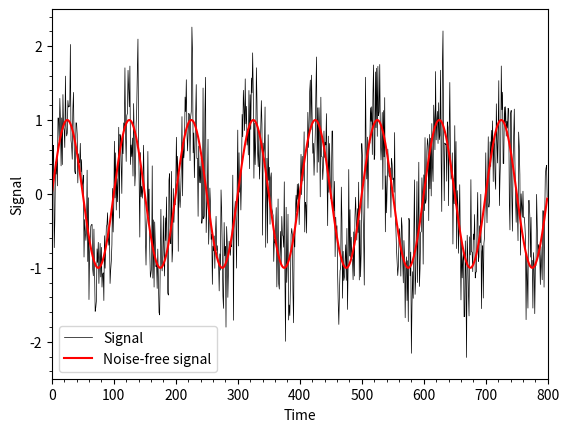
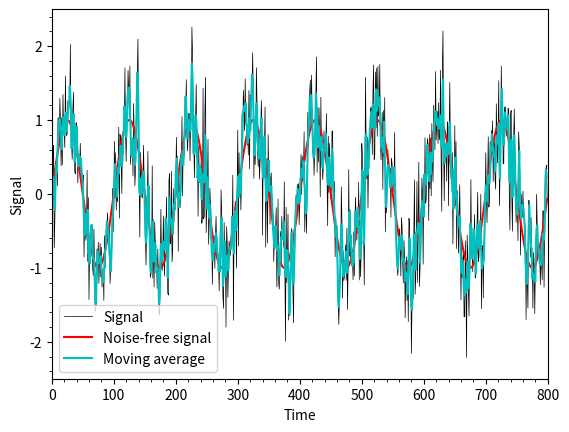

These figures' Python source, in order:
import numpy as np # NumPy for numerical computing
import matplotlib.pyplot as plt #plotting library

def moving_average(x, w):
    return np.convolve(x, np.ones(w), 'valid') / w

rng = np.random.default_rng(seed=42) #random number generator
t = np.arange(0,800,1) #create some time points
y = np.sin(2*np.pi*t/100) #sine wave
e = rng.standard_normal(800)*0.5 #random numbers to act as noise
signal = y+e #add the sine and noise to give a noisy signal

plt.plot(t,signal,'k',linewidth=0.5,label='Signal') #plot the noisy signal
plt.plot(t,y,'r',label='Noise-free signal') #plot the original sine wave
plt.xlim([0,800]) #limit the x-axis
plt.ylim([-2.5,2.5]) #limit the y-axis
plt.xlabel('Time') #label the x-axis
plt.ylabel('Signal') #label the y-axis
plt.legend() #add a legend
plt.minorticks_on() #add minorticks

w = 3 #length of the moving average
ys = moving_average(signal, w) #process the signal
ts = moving_average(t, w) #process the times

plt.plot(t,signal,'k',linewidth=0.5,label='Signal') #plot the noisy signal
plt.plot(t,y,'r',label='Noise-free signal') #plot the original sine wave
plt.plot(ts,ys,'c',label='Moving average') #plot the moving average
plt.xlim([0,800]) #limit the x-axis
plt.ylim([-2.5,2.5]) #limit the y-axis
plt.xlabel('Time') #label the x-axis
plt.ylabel('Signal') #label the y-axis
plt.legend() #add a legend
plt.minorticks_on() #add minorticks
